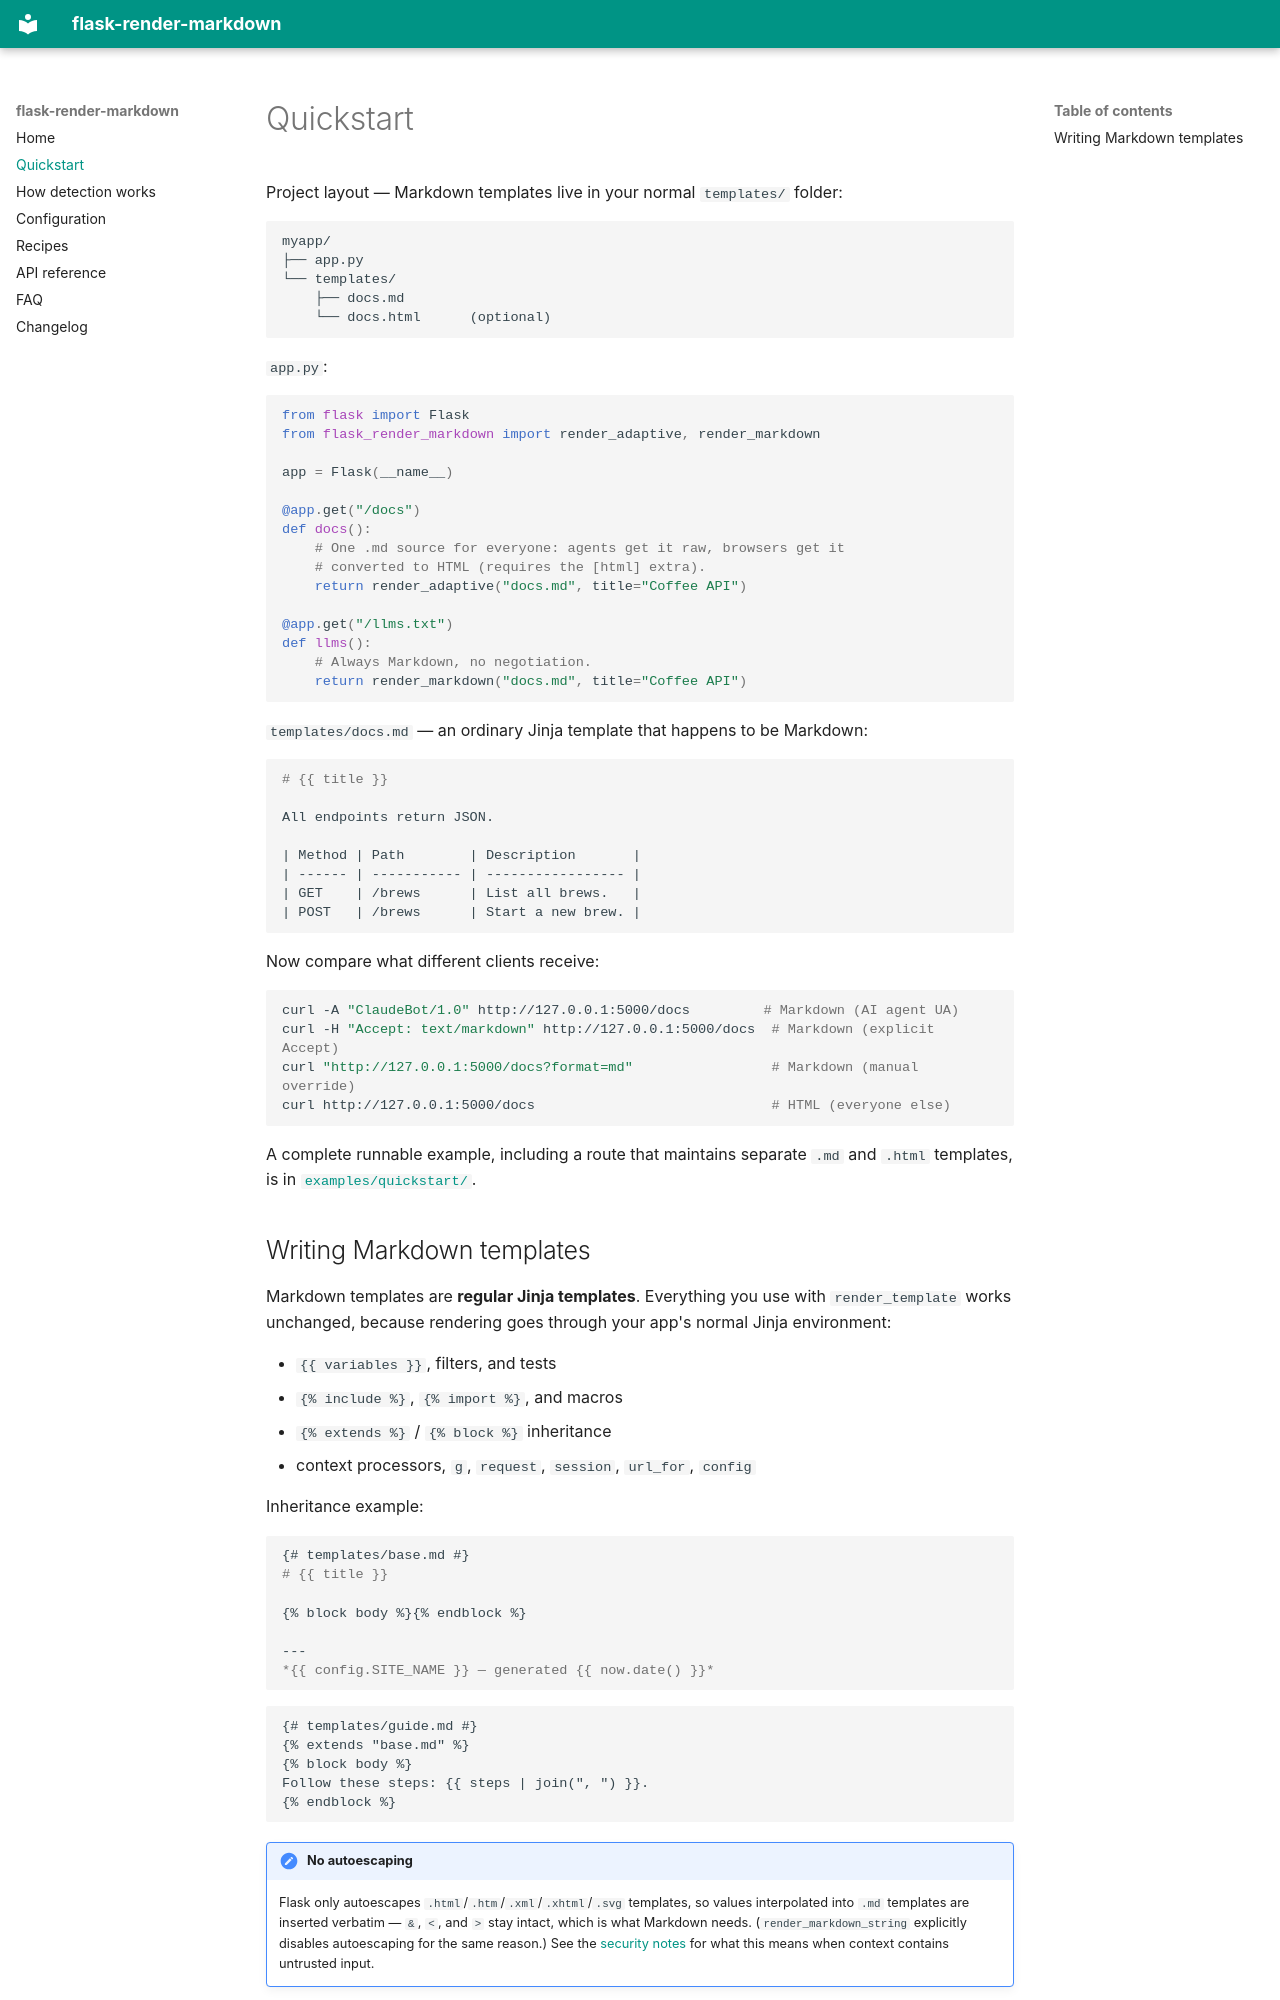

repository: kaushikgandhi/flask-render-markdown · page: quickstart/index.html · generator: mkdocs

# Quickstart

Project layout — Markdown templates live in your normal `templates/` folder:

```
myapp/
├── app.py
└── templates/
    ├── docs.md
    └── docs.html      (optional)
```

`app.py`:

```python
from flask import Flask
from flask_render_markdown import render_adaptive, render_markdown

app = Flask(__name__)

@app.get("/docs")
def docs():
    # One .md source for everyone: agents get it raw, browsers get it
    # converted to HTML (requires the [html] extra).
    return render_adaptive("docs.md", title="Coffee API")

@app.get("/llms.txt")
def llms():
    # Always Markdown, no negotiation.
    return render_markdown("docs.md", title="Coffee API")
```

`templates/docs.md` — an ordinary Jinja template that happens to be Markdown:

```markdown
# {{ title }}

All endpoints return JSON.

| Method | Path        | Description       |
| ------ | ----------- | ----------------- |
| GET    | /brews      | List all brews.   |
| POST   | /brews      | Start a new brew. |
```

Now compare what different clients receive:

```bash
curl -A "ClaudeBot/1.0" http://127.0.0.1:5000/docs         # Markdown (AI agent UA)
curl -H "Accept: text/markdown" http://127.0.0.1:5000/docs  # Markdown (explicit Accept)
curl "http://127.0.0.1:5000/docs?format=md"                 # Markdown (manual override)
curl http://127.0.0.1:5000/docs                             # HTML (everyone else)
```

A complete runnable example, including a route that maintains separate `.md` and `.html` templates, is in [`examples/quickstart/`](https://github.com/kaushikgandhi/flask-render-markdown/tree/main/examples/quickstart).
